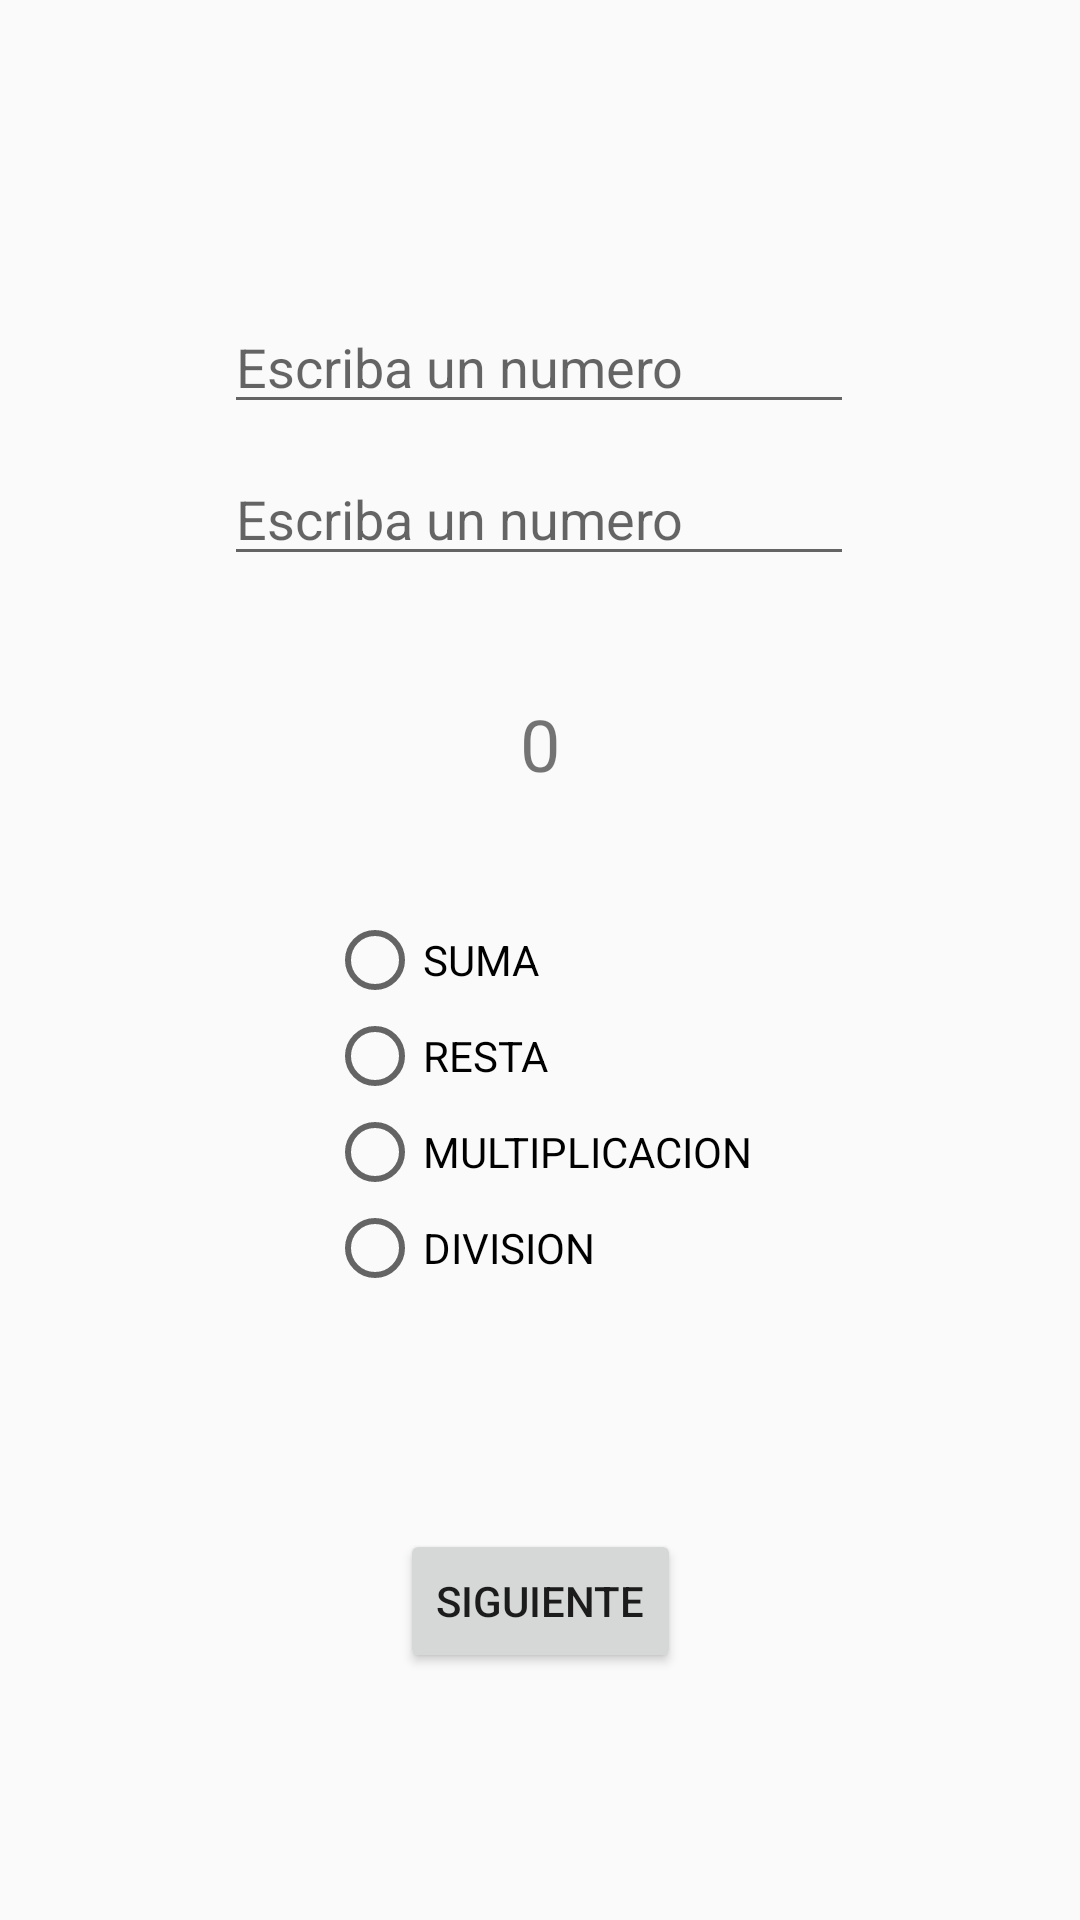

Android layout source for this screen:
<!-- AndroidManifest.xml: activity theme Theme.CRONOMETRO.NoActionBar -->
<!-- res/layout/activity_main.xml -->
<?xml version="1.0" encoding="utf-8"?>
<android.support.constraint.ConstraintLayout
    xmlns:android="http://schemas.android.com/apk/res/android"
    xmlns:app="http://schemas.android.com/apk/res-auto"
    xmlns:tools="http://schemas.android.com/tools"
    android:layout_width="match_parent"
    android:layout_height="match_parent"
    tools:context=".MainActivity">

    <EditText
        android:id="@+id/num1"
        android:layout_width="wrap_content"
        android:layout_height="wrap_content"
        android:layout_marginTop="100dp"
        android:ems="10"
        android:hint="@string/hintnumerotext"
        android:inputType="numberDecimal"
        app:layout_constraintEnd_toEndOf="parent"
        app:layout_constraintHorizontal_bias="0.497"
        app:layout_constraintStart_toStartOf="parent"
        app:layout_constraintTop_toTopOf="parent" />

    <EditText
        android:id="@+id/num2"
        android:layout_width="wrap_content"
        android:layout_height="wrap_content"
        android:layout_marginBottom="112dp"
        android:ems="10"
        android:hint="@string/hintnumerotext"
        android:inputType="numberDecimal"
        app:layout_constraintBottom_toTopOf="@+id/radioGroup"
        app:layout_constraintEnd_toEndOf="parent"
        app:layout_constraintHorizontal_bias="0.497"
        app:layout_constraintStart_toStartOf="parent" />

    <TextView
        android:id="@+id/resp"
        android:layout_width="wrap_content"
        android:layout_height="wrap_content"
        android:layout_marginBottom="40dp"
        android:text="0"
        android:textSize="24sp"
        app:layout_constraintBottom_toTopOf="@+id/radioGroup"
        app:layout_constraintEnd_toEndOf="parent"
        app:layout_constraintStart_toStartOf="parent" />

    <RadioGroup
        android:id="@+id/radioGroup"
        android:layout_width="wrap_content"
        android:layout_height="153dp"
        android:layout_marginTop="304dp"
        app:layout_constraintEnd_toEndOf="parent"
        app:layout_constraintStart_toStartOf="parent"
        app:layout_constraintTop_toTopOf="parent">

        <RadioButton
            android:id="@+id/suma"
            android:layout_width="match_parent"
            android:layout_height="wrap_content"
            android:onClick="Calcular"
            android:text="@string/Suma" />

        <RadioButton
            android:id="@+id/resta"
            android:layout_width="match_parent"
            android:layout_height="wrap_content"
            android:onClick="Calcular"
            android:text="@string/Resta" />

        <RadioButton
            android:id="@+id/mult"
            android:layout_width="match_parent"
            android:layout_height="wrap_content"
            android:onClick="Calcular"
            android:text="@string/Multiplicacion" />

        <RadioButton
            android:id="@+id/div"
            android:layout_width="match_parent"
            android:layout_height="wrap_content"
            android:onClick="Calcular"
            android:text="@string/Division" />

    </RadioGroup>

    <Button
        android:id="@+id/sigpantalla"
        android:layout_width="wrap_content"
        android:layout_height="wrap_content"
        android:onClick="CambiarActividad"
        android:text="SIGUIENTE"
        app:layout_constraintBottom_toBottomOf="parent"
        app:layout_constraintEnd_toEndOf="parent"
        app:layout_constraintHorizontal_bias="0.501"
        app:layout_constraintStart_toStartOf="parent"
        app:layout_constraintTop_toBottomOf="@+id/radioGroup"
        app:layout_constraintVertical_bias="0.389" />

</android.support.constraint.ConstraintLayout>
<!-- resources referenced by this layout -->
<resources>
  <string name="Division">DIVISION</string>
  <string name="Multiplicacion">MULTIPLICACION</string>
  <string name="Resta">RESTA</string>
  <string name="Suma">SUMA</string>
  <string name="hintnumerotext">Escriba un numero</string>
  <style name="Theme.CRONOMETRO.NoActionBar">
          <item name="windowActionBar">false</item>
          <item name="windowNoTitle">true</item>
      </style>
</resources>
